Photos from the image-classification dataset "mod-01" in the GitHub repository alebonita/Proyecto4-team2. Its 2 classes are: cat, dog.

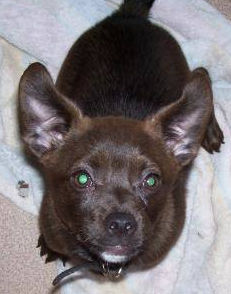
Label: dog

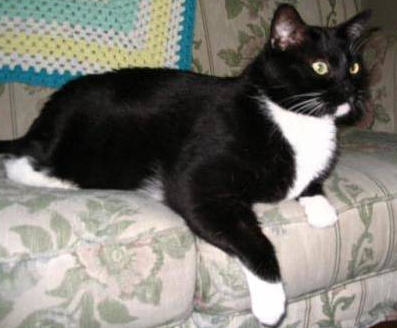
Label: cat

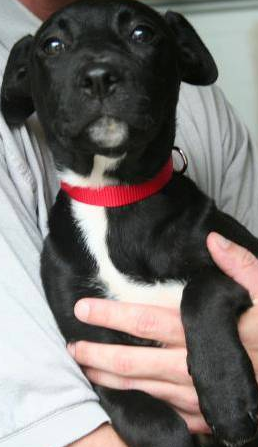
Label: dog

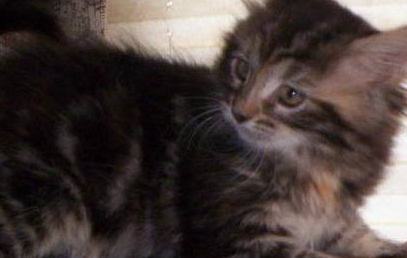
Label: cat

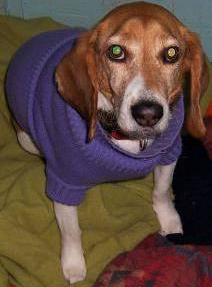
Label: dog

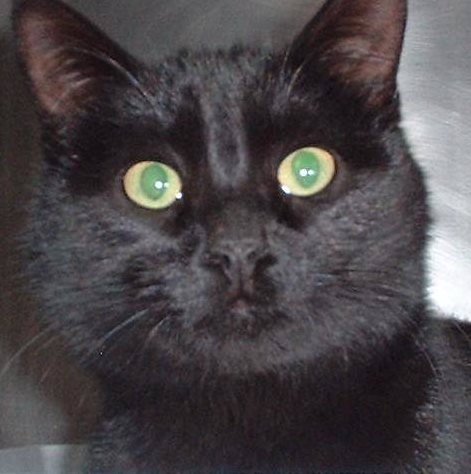
Label: cat
